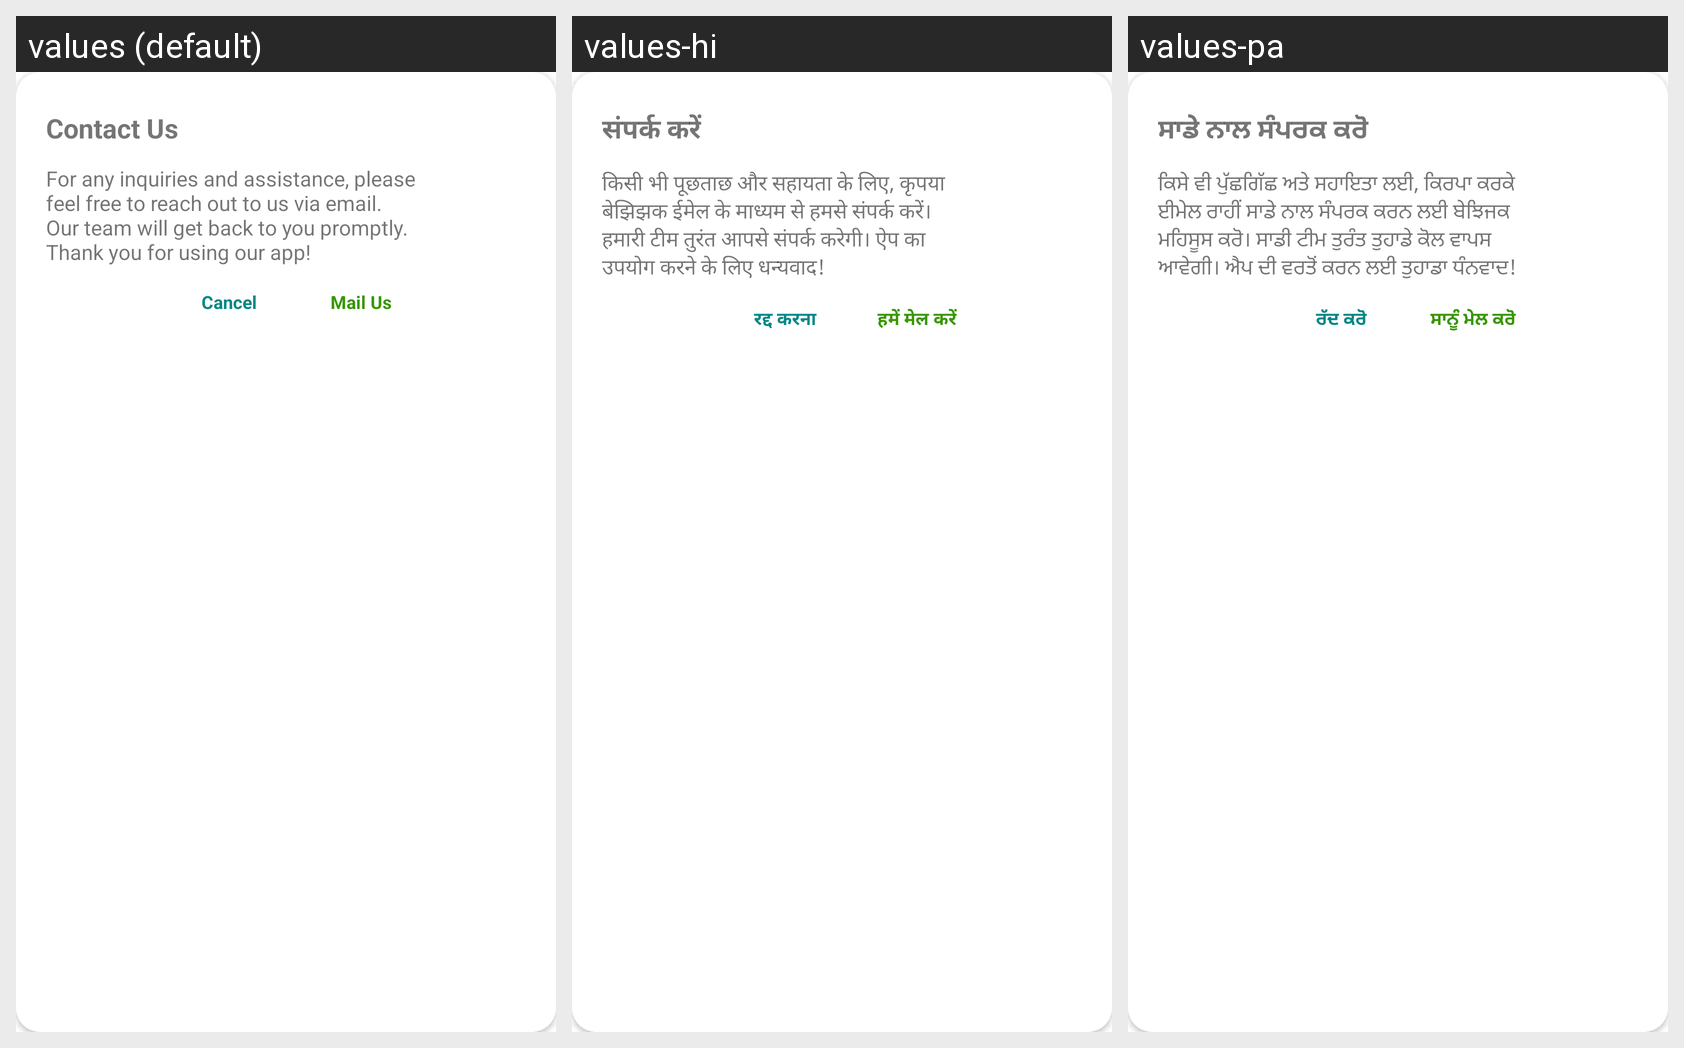

Strings drawn on this Android screen and how each of the app's shown locales translates them:
Android screen res/layout/contact_box.xml rendered under 3 locales, left to right: values (default), values-hi, values-pa. Device: Nexus 5 (rendered at 1080×1920; each locale shown at half size, 540×960, under a caption strip naming it); theme Theme.Leaf_Disease_Detection.
Strings drawn on this screen, with the default value and each locale's value (text and hints the layout hard-codes, and strings that could not be matched under every locale, appear in the picture but are not listed):

Contact
  values: Contact Us
  values-hi: संपर्क करें
  values-pa: ਸਾਡੇ ਨਾਲ ਸੰਪਰਕ ਕਰੋ

Cont_text
  values: For any inquiries and assistance, please feel free to reach out to us via email. Our team will get back to you promptly. Thank you for using our app!
  values-hi: किसी भी पूछताछ और सहायता के लिए, कृपया बेझिझक ईमेल के माध्यम से हमसे संपर्क करें। हमारी टीम तुरंत आपसे संपर्क करेगी। ऐप का उपयोग करने के लिए धन्यवाद!
  values-pa: ਕਿਸੇ ਵੀ ਪੁੱਛਗਿੱਛ ਅਤੇ ਸਹਾਇਤਾ ਲਈ, ਕਿਰਪਾ ਕਰਕੇ ਈਮੇਲ ਰਾਹੀਂ ਸਾਡੇ ਨਾਲ ਸੰਪਰਕ ਕਰਨ ਲਈ ਬੇਝਿਜਕ ਮਹਿਸੂਸ ਕਰੋ। ਸਾਡੀ ਟੀਮ ਤੁਰੰਤ ਤੁਹਾਡੇ ਕੋਲ ਵਾਪਸ ਆਵੇਗੀ। ਐਪ ਦੀ ਵਰਤੋਂ ਕਰਨ ਲਈ ਤੁਹਾਡਾ ਧੰਨਵਾਦ!

cancel
  values: Cancel
  values-hi: रद्द करना
  values-pa: ਰੱਦ ਕਰੋ

mail_us
  values: Mail Us
  values-hi: हमें मेल करें
  values-pa: ਸਾਨੂੰ ਮੇਲ ਕਰੋ
